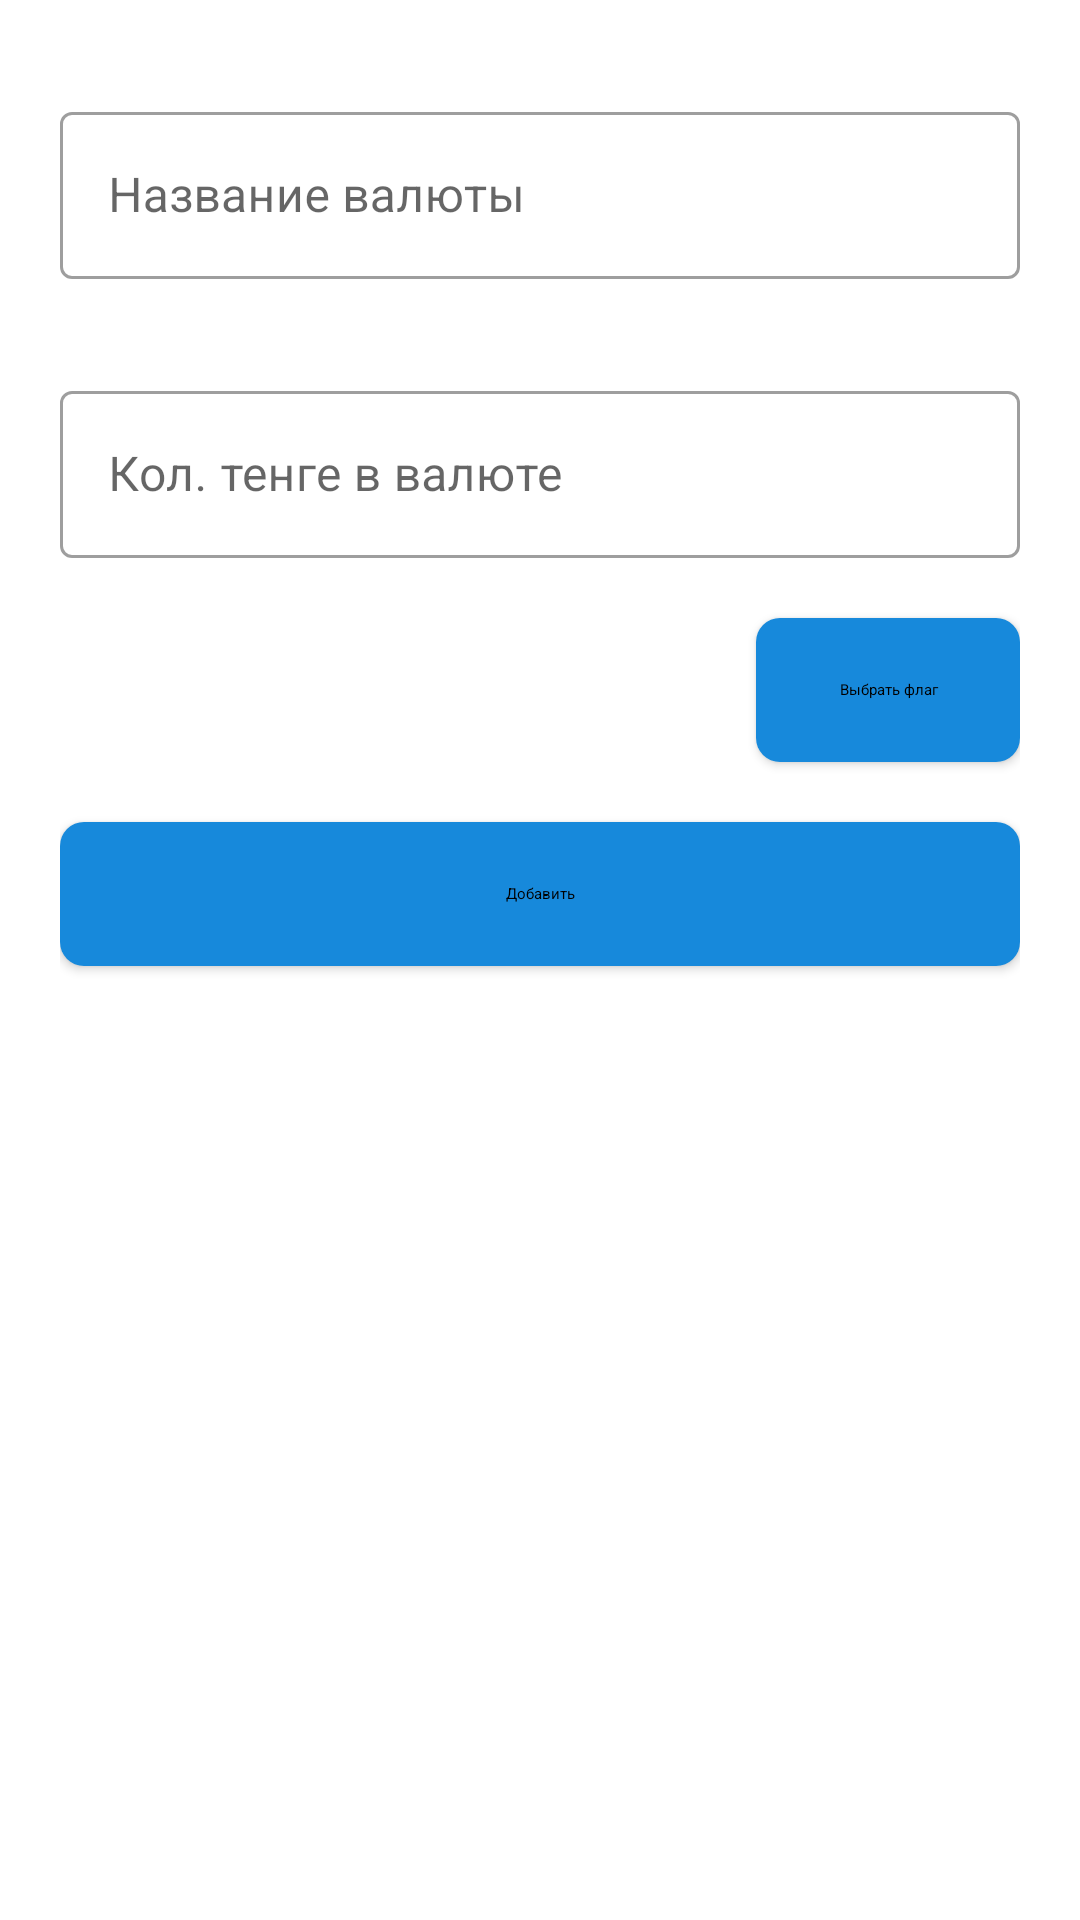

Here is an Android app screen rendered from its layout file. Give the layout XML and the strings, colors and styles it references.
<!-- AndroidManifest.xml: application theme Theme.SingularityHomeworks -->
<!-- res/layout/bottom_sheet_add.xml -->
<?xml version="1.0" encoding="utf-8"?>
<LinearLayout xmlns:android="http://schemas.android.com/apk/res/android"
    android:layout_width="match_parent"
    android:layout_height="match_parent"
    xmlns:app="http://schemas.android.com/apk/res-auto"
    xmlns:tools="http://schemas.android.com/tools"
    android:paddingHorizontal="20dp"
    android:paddingTop="32dp"
    android:paddingBottom="16dp"
    android:orientation="vertical">

    <com.google.android.material.textfield.TextInputLayout
        android:layout_width="match_parent"
        android:layout_height="wrap_content"
        style="@style/Widget.MaterialComponents.TextInputLayout.OutlinedBox"
        android:layout_marginBottom="32dp"
        >

        <com.google.android.material.textfield.TextInputEditText
            android:id="@+id/et_curr_name"
            android:layout_width="match_parent"
            android:layout_height="wrap_content"
            style="@style/DefaultTextStyle.ListItemTextStyle"
            app:hintTextColor="@color/hint"
            tools:hint="Лира, Турция"
            android:hint="@string/currency_name"
            />

    </com.google.android.material.textfield.TextInputLayout>

    <com.google.android.material.textfield.TextInputLayout
        android:layout_width="match_parent"
        android:layout_height="wrap_content"
        style="@style/Widget.MaterialComponents.TextInputLayout.OutlinedBox"
        android:layout_marginBottom="20dp"
        >

        <com.google.android.material.textfield.TextInputEditText
            android:id="@+id/et_amount"
            android:layout_width="match_parent"
            android:layout_height="wrap_content"
            style="@style/DefaultTextStyle.ListItemTextStyle"
            app:hintTextColor="@color/hint"
            tools:hint="50"
            android:hint="@string/in_tenge"
            />

    </com.google.android.material.textfield.TextInputLayout>

    <androidx.appcompat.widget.AppCompatButton
        android:id="@+id/btn_choose_flag"
        android:layout_width="wrap_content"
        android:layout_height="wrap_content"
        android:background="@drawable/bg_button_bottom_sheet"
        android:text="@string/flag"
        android:textAppearance="@style/DefaultTextStyle.BottomSheetButtonText"
        android:padding="16dp"
        android:layout_gravity="end"
        android:layout_marginBottom="20dp"/>

    <androidx.appcompat.widget.AppCompatButton
        android:id="@+id/btn_add"
        android:layout_width="match_parent"
        android:layout_height="wrap_content"
        android:background="@drawable/bg_button_bottom_sheet"
        android:text="@string/add"
        android:textAppearance="@style/DefaultTextStyle.BottomSheetButtonText"
        android:padding="16dp"
        android:layout_gravity="end"/>

</LinearLayout>
<!-- resources referenced by this layout -->
<resources>
  <color name="hint">#828282</color>
  <!-- drawable bg_button_bottom_sheet (drawable) -->
  <?xml version="1.0" encoding="utf-8"?>
  <shape android:shape="rectangle"
      xmlns:android="http://schemas.android.com/apk/res/android">
      <solid
          android:color="@color/blue_accent" />
  
      <corners
          android:radius="8dp"/>
  
  </shape>
  <string name="add">Добавить</string>
  <string name="currency_name">Название валюты</string>
  <string name="flag">Выбрать флаг</string>
  <string name="in_tenge">Кол. тенге в валюте</string>
  <style name="Theme.SingularityHomeworks" parent="Theme.MaterialComponents.DayNight.NoActionBar">
          
          <item name="colorPrimary">@color/blue_accent</item>
          <item name="colorPrimaryVariant">@color/purple_700</item>
          <item name="colorOnPrimary">@color/white</item>
          
          <item name="colorSecondary">@color/teal_200</item>
          <item name="colorSecondaryVariant">@color/teal_700</item>
          <item name="colorOnSecondary">@color/black</item>
          
          <item name="android:statusBarColor" tools:targetApi="l">?attr/colorPrimaryVariant</item>
          
      </style>
  <color name="blue_accent">#1789DB</color>
  <color name="purple_700">#FF3700B3</color>
  <color name="white">#FFFFFFFF</color>
  <color name="teal_200">#FF03DAC5</color>
  <color name="teal_700">#FF018786</color>
  <color name="black">#FF000000</color>
</resources>
